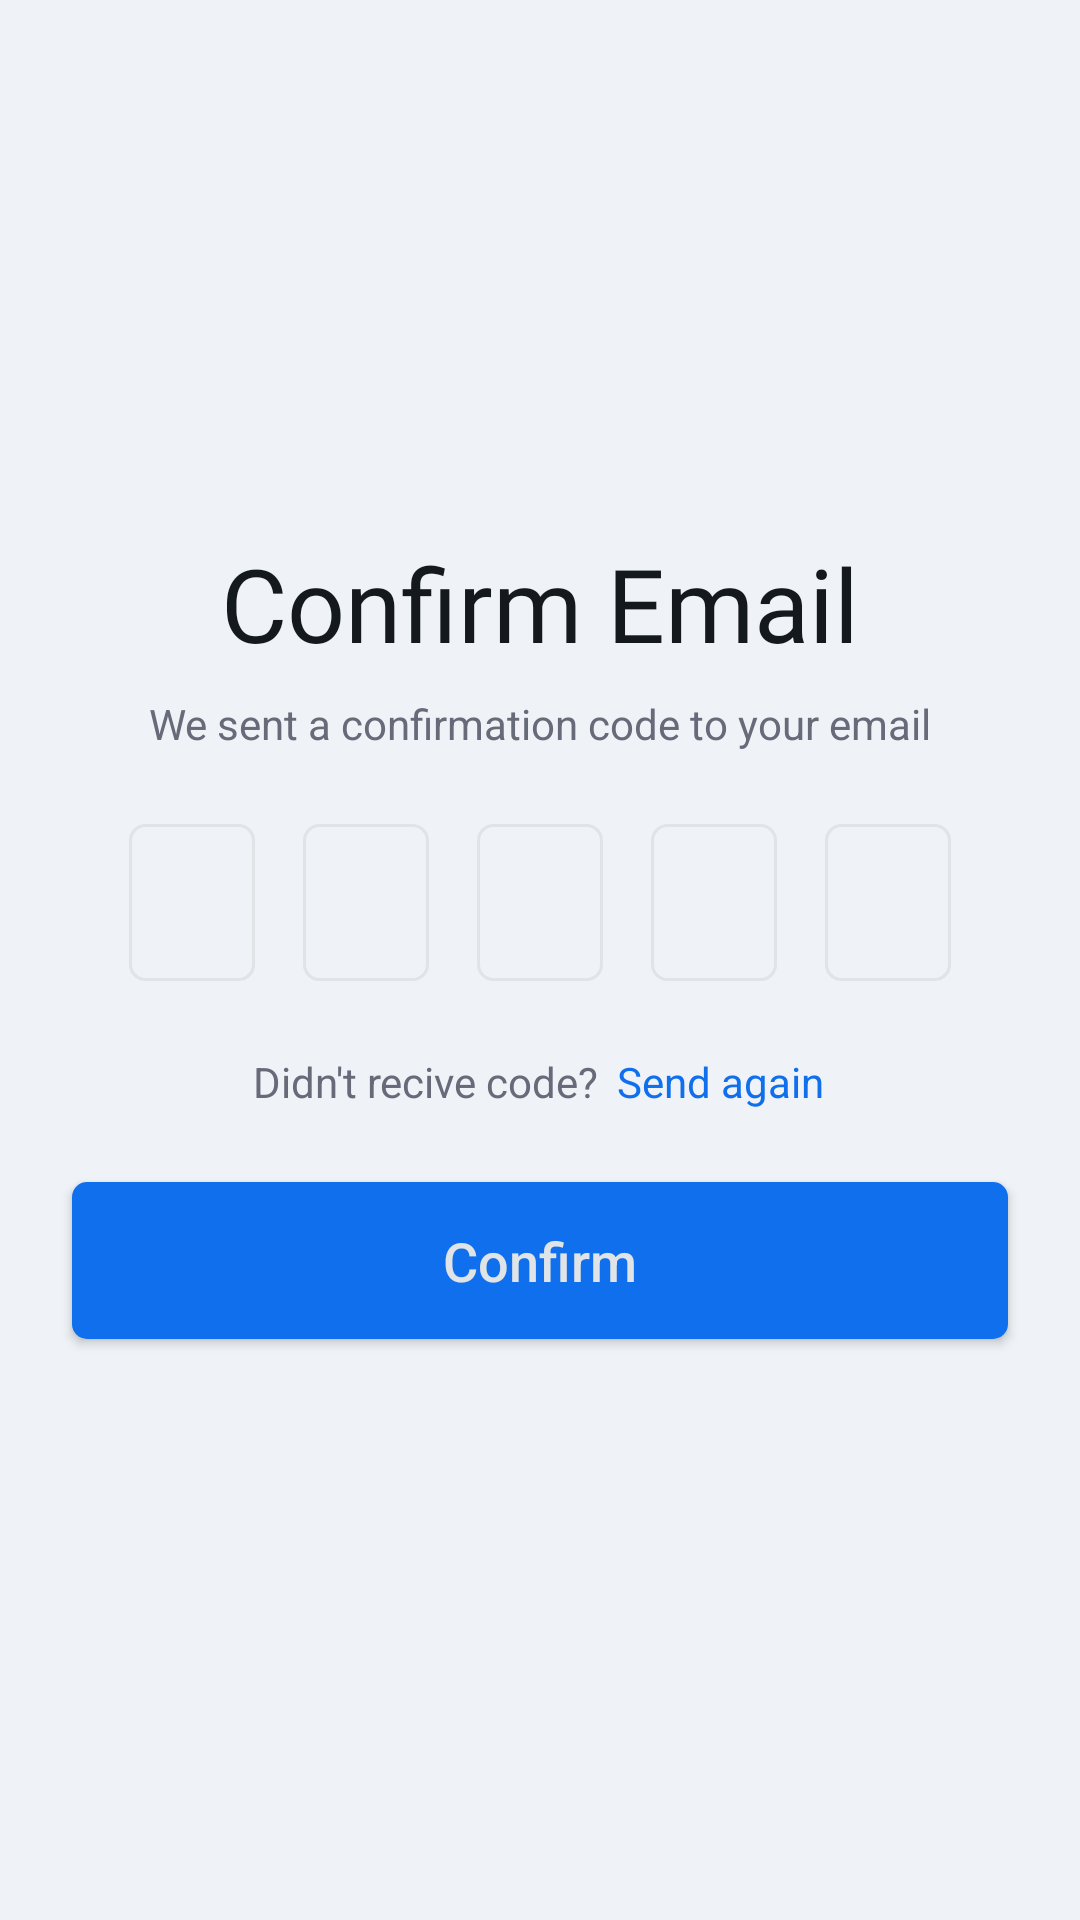

Reconstruct the res/layout file that produces this screen, plus the resources it refers to.
<!-- AndroidManifest.xml: activity theme Theme.Social.NoActionBar -->
<!-- res/layout/activity_email_confirm.xml -->
<?xml version="1.0" encoding="utf-8"?>
<androidx.constraintlayout.widget.ConstraintLayout xmlns:android="http://schemas.android.com/apk/res/android"
    xmlns:app="http://schemas.android.com/apk/res-auto"
    xmlns:tools="http://schemas.android.com/tools"
    android:layout_width="match_parent"
    android:layout_height="match_parent"
    tools:context=".ui.registration.RegistrationActivity">

    <ImageView
        android:id="@+id/ab_back_image_view2"
        android:layout_width="34dp"
        android:layout_height="34dp"
        android:layout_marginStart="24dp"
        android:layout_marginTop="24dp"
        android:padding="4dp"
        app:layout_constraintStart_toStartOf="parent"
        app:layout_constraintTop_toTopOf="parent"
        app:srcCompat="@drawable/abc_ic_ab_back_material" />

    <TextView
        android:id="@+id/hint_text_view2"
        android:layout_width="wrap_content"
        android:layout_height="wrap_content"
        android:layout_marginTop="8dp"
        android:text="We sent a confirmation code to your email"
        android:textColor="?attr/hintTextViewColor"
        app:layout_constraintEnd_toEndOf="parent"
        app:layout_constraintStart_toStartOf="parent"
        app:layout_constraintTop_toBottomOf="@+id/sign_up_text_view"
        tools:text="We sent a confirmation code to your email" />

    <TextView
        android:id="@+id/sign_up_text_view"
        android:layout_width="wrap_content"
        android:layout_height="wrap_content"
        android:fontFamily="@font/inter_bold"
        android:text="Confirm Email"
        android:textColor="?attr/headerTextViewColor"
        android:textSize="34sp"
        android:typeface="normal"
        app:layout_constraintBottom_toBottomOf="parent"
        app:layout_constraintEnd_toEndOf="parent"
        app:layout_constraintStart_toStartOf="parent"
        app:layout_constraintTop_toTopOf="parent"
        app:layout_constraintVertical_bias="0.30"
        tools:text="Confirm Email" />

    <androidx.constraintlayout.widget.ConstraintLayout
        android:id="@+id/header_hint_layout"
        android:layout_width="wrap_content"
        android:layout_height="wrap_content"
        android:layout_marginTop="24dp"
        app:layout_constraintEnd_toEndOf="parent"
        app:layout_constraintHorizontal_bias="0.497"
        app:layout_constraintStart_toStartOf="parent"
        app:layout_constraintTop_toBottomOf="@+id/constraintLayout2">

        <TextView
            android:id="@+id/hint_text_view"
            android:layout_width="wrap_content"
            android:layout_height="wrap_content"
            android:text="Didn't recive code?"
            android:textColor="?attr/hintTextViewColor"
            app:layout_constraintBottom_toBottomOf="parent"
            app:layout_constraintStart_toStartOf="parent"
            app:layout_constraintTop_toTopOf="parent"
            tools:text="Didn't recive code?" />

        <TextView
            android:id="@+id/hint_link_text_view"
            android:layout_width="wrap_content"
            android:layout_height="wrap_content"
            android:layout_marginStart="6dp"
            android:text="Send again"
            android:textColor="?attr/linkTextViewColor"
            app:layout_constraintBottom_toBottomOf="parent"
            app:layout_constraintEnd_toEndOf="parent"
            app:layout_constraintStart_toEndOf="@id/hint_text_view"
            app:layout_constraintTop_toTopOf="parent"
            tools:text="Send again" />
    </androidx.constraintlayout.widget.ConstraintLayout>

    <Button
        android:id="@+id/confirm_button"
        android:layout_width="0dp"
        android:layout_height="wrap_content"
        android:layout_marginStart="24dp"
        android:layout_marginTop="24dp"
        android:layout_marginEnd="24dp"
        android:background="@drawable/background_button"
        android:fontFamily="sans-serif-medium"
        android:insetTop="0dp"
        android:insetBottom="0dp"
        android:letterSpacing="0.0"
        android:paddingTop="14dp"
        android:paddingBottom="14dp"
        android:text="Confirm"
        android:textAllCaps="false"
        android:textColor="?attr/buttonTextColor"
        android:textSize="18sp"
        app:layout_constraintEnd_toEndOf="parent"
        app:layout_constraintHorizontal_bias="0.0"
        app:layout_constraintStart_toStartOf="parent"
        app:layout_constraintTop_toBottomOf="@+id/header_hint_layout" />

    <androidx.constraintlayout.widget.ConstraintLayout
        android:id="@+id/constraintLayout2"
        android:layout_width="wrap_content"
        android:layout_height="wrap_content"
        android:layout_marginStart="24dp"
        android:layout_marginTop="24dp"
        android:layout_marginEnd="24dp"
        app:layout_constraintEnd_toEndOf="parent"
        app:layout_constraintStart_toStartOf="parent"
        app:layout_constraintTop_toBottomOf="@+id/hint_text_view2">

        <EditText
            android:id="@+id/code_edit_text_5"
            android:layout_width="wrap_content"
            android:layout_height="wrap_content"
            android:layout_marginStart="16dp"
            android:background="@drawable/background_text_edit"
            android:inputType="number"
            android:maxLength="1"
            android:ems="2"
            android:paddingStart="16dp"
            android:paddingTop="14dp"
            android:paddingEnd="16dp"
            android:paddingBottom="14dp"
            app:layout_constraintBottom_toBottomOf="parent"
            app:layout_constraintStart_toEndOf="@+id/code_edit_text_4"
            app:layout_constraintTop_toTopOf="parent"
            tools:text="9" />

        <EditText
            android:id="@+id/code_edit_text_4"
            android:layout_width="wrap_content"
            android:layout_height="wrap_content"
            android:layout_marginStart="16dp"
            android:background="@drawable/background_text_edit"
            android:inputType="number"
            android:maxLength="1"
            android:ems="2"
            android:paddingStart="16dp"
            android:paddingTop="14dp"
            android:paddingEnd="16dp"
            android:paddingBottom="14dp"
            app:layout_constraintBottom_toBottomOf="parent"
            app:layout_constraintStart_toEndOf="@+id/code_edit_text_3"
            app:layout_constraintTop_toTopOf="parent"
            tools:text="9"  />

        <EditText
            android:id="@+id/code_edit_text_3"
            android:layout_width="wrap_content"
            android:layout_height="wrap_content"
            android:layout_marginStart="16dp"
            android:background="@drawable/background_text_edit"
            android:inputType="number"
            android:maxLength="1"
            android:ems="2"
            android:paddingStart="16dp"
            android:paddingTop="14dp"
            android:paddingEnd="16dp"
            android:paddingBottom="14dp"
            app:layout_constraintBottom_toBottomOf="parent"
            app:layout_constraintStart_toEndOf="@+id/code_edit_text_2"
            app:layout_constraintTop_toTopOf="parent"
            tools:text="9" />

        <EditText
            android:id="@+id/code_edit_text_2"
            android:layout_width="wrap_content"
            android:layout_height="wrap_content"
            android:layout_marginStart="16dp"
            android:background="@drawable/background_text_edit"
            android:inputType="number"
            android:maxLength="1"
            android:ems="2"
            android:paddingStart="16dp"
            android:paddingTop="14dp"
            android:paddingEnd="16dp"
            android:paddingBottom="14dp"
            app:layout_constraintBottom_toBottomOf="parent"
            app:layout_constraintStart_toEndOf="@+id/code_edit_text_1"
            app:layout_constraintTop_toTopOf="parent"
            tools:text="9" />

        <EditText
            android:id="@+id/code_edit_text_1"
            android:layout_height="wrap_content"
            android:layout_width="wrap_content"
            android:background="@drawable/background_text_edit"
            android:inputType="number"
            android:maxLength="1"
            android:ems="2"
            android:paddingStart="16dp"
            android:paddingTop="14dp"
            android:paddingEnd="16dp"
            android:paddingBottom="14dp"
            app:layout_constraintBottom_toBottomOf="parent"
            app:layout_constraintStart_toStartOf="parent"
            app:layout_constraintTop_toTopOf="parent"
            tools:text="9"/>

    </androidx.constraintlayout.widget.ConstraintLayout>

</androidx.constraintlayout.widget.ConstraintLayout>
<!-- resources referenced by this layout -->
<resources>
  <!-- drawable background_button (drawable) -->
  <?xml version="1.0" encoding="utf-8"?>
  <selector xmlns:android="http://schemas.android.com/apk/res/android">
      <item android:state_pressed="true">
          <shape android:shape="rectangle">
              <corners android:radius="5dp" />
              <solid android:color="?attr/backgroundPressedButtonColor"/>
          </shape>
      </item>
      <item android:state_enabled="false">
          <shape android:shape="rectangle">
              <corners android:radius="5dp" />
              <solid android:color="?attr/backgroundDisableButtonColor" />
          </shape>
      </item>
      <item>
          <shape android:shape="rectangle">
              <corners android:radius="5dp" />
              <solid android:color="?attr/backgroundButtonColor" />
          </shape>
      </item>
  </selector>
  <!-- drawable background_text_edit (drawable) -->
  <?xml version="1.0" encoding="utf-8"?>
  <selector xmlns:android="http://schemas.android.com/apk/res/android">
      <item android:state_focused="true">
          <shape>
              <corners android:radius="5dp" />
              <stroke android:color="?attr/borderFocusedEditTextColor" android:width="1dp" />
          </shape>
      </item>
      <item>
          <shape>
              <corners android:radius="5dp" />
              <stroke android:color="?attr/borderEditTextColor" android:width="1dp" />
          </shape>
      </item>
  </selector>
  <style name="Theme.Social.NoActionBar" parent="Theme.Social">
          <item name="android:statusBarColor">@color/background_color</item>
          <item name="windowActionBar">false</item>
          <item name="windowNoTitle">true</item>
      </style>
  <color name="background_color">#EFF2F6</color>
  <color name="shadow_primary_color">#FF0F50AA</color>
  <color name="primary_color">#FF0F6FEC</color>
  <color name="white">#FFFFFFFF</color>
  <color name="black">#FF000000</color>
  <color name="dark_gray">#3C3C3C</color>
  <color name="gray">#A0A0A0</color>
  <color name="foreground_color">#FFFFFF</color>
  <color name="shimmer_background_color">#CDCDCD</color>
  <color name="error">#D32F2F</color>
  <color name="link_color">#0f6fec</color>
  <color name="header_color">#14191e</color>
  <color name="hint_color">#676a79</color>
  <color name="border_color">#e1e4e6</color>
  <color name="focused_border_color">#2882FA</color>
  <color name="button_text_color">#e1e4e6</color>
  <color name="active_button_color">#0F6FEC</color>
  <color name="disable_button_color">#7D7D7D</color>
  <color name="pressed_active_button_color">#0C59BD</color>
  <color name="green">#43A047</color>
  <color name="danger_button_background_color">#4DD6293E</color>
  <color name="danger_disable_button_background_color">#A3A3A3</color>
  <color name="danger_pressed_button_background_color">#D6293E</color>
  <color name="clickable_transparent_second_color">#25000000</color>
</resources>
